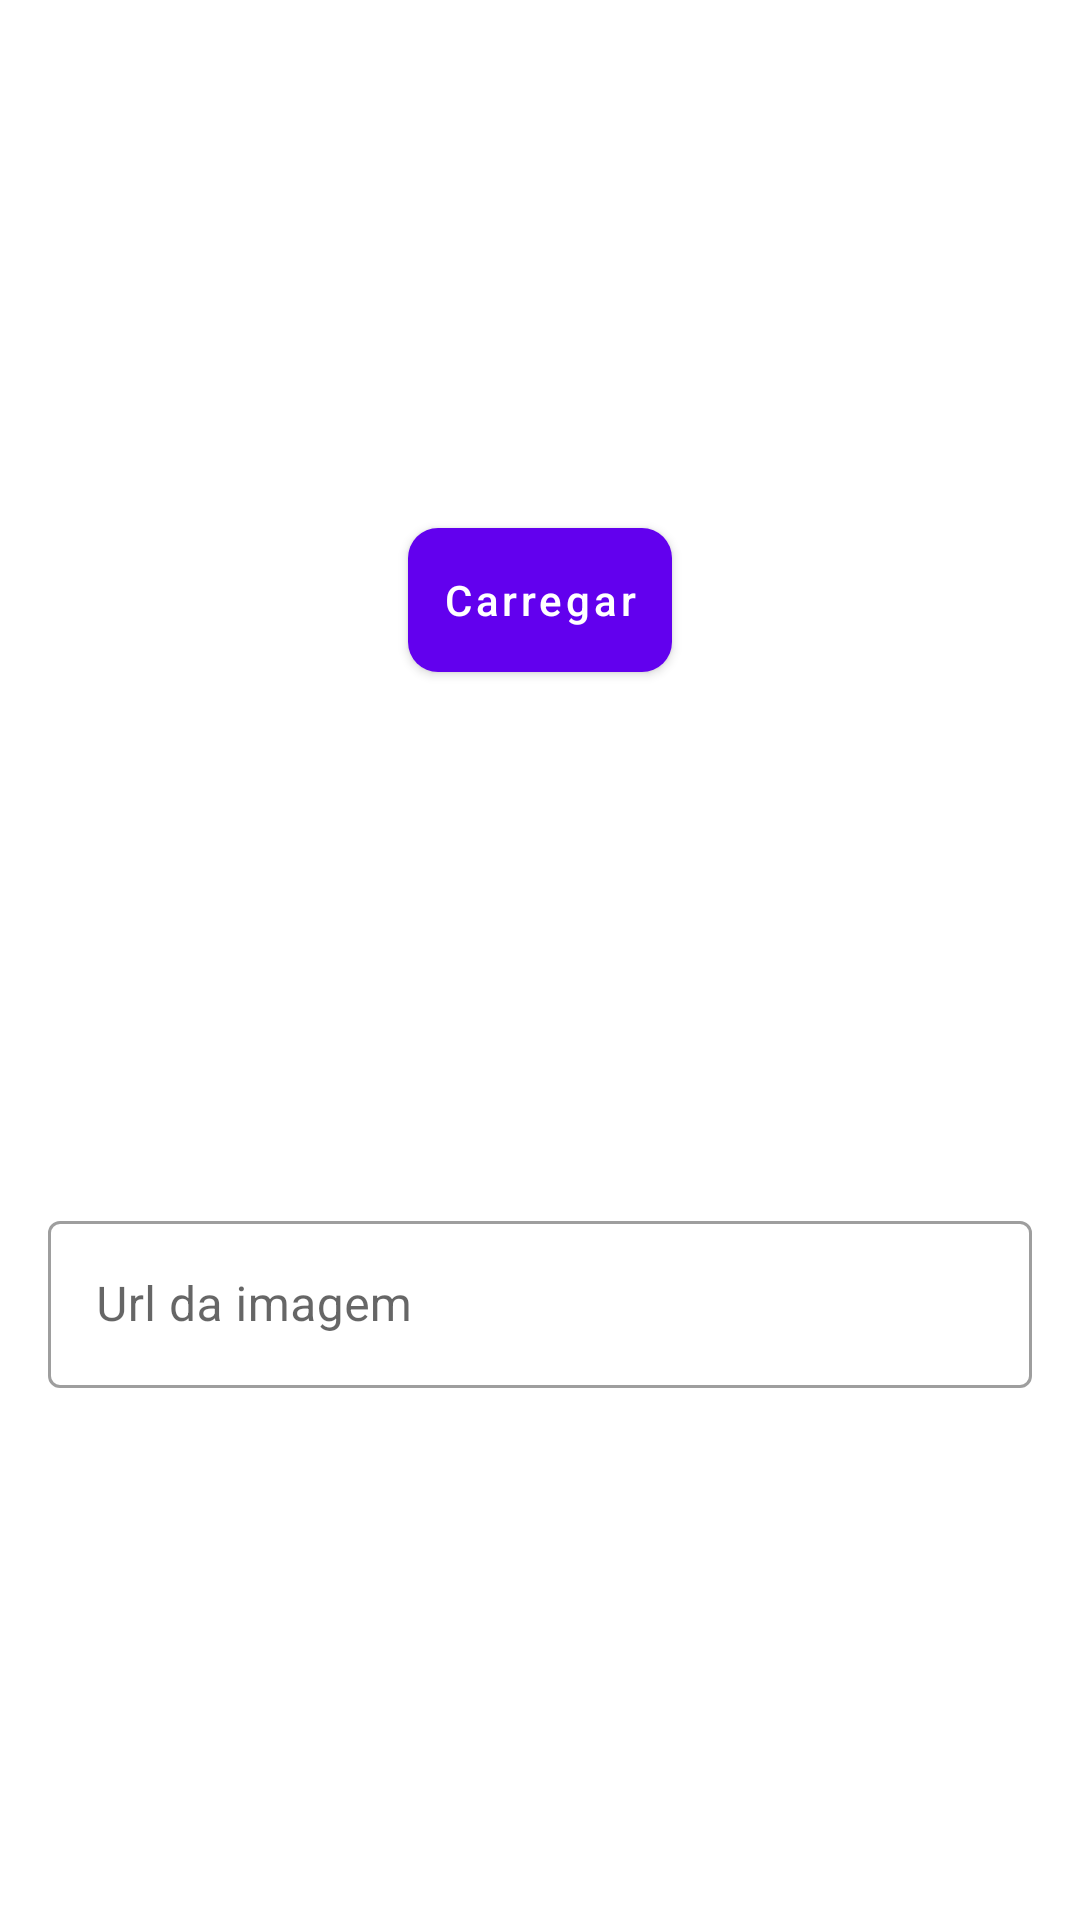

Write the Android layout XML for this screen, with the resource values it uses.
<!-- AndroidManifest.xml: fallback theme Theme.MaterialComponents.DayNight.NoActionBar -->
<!-- res/layout/dialog_event_image.xml -->
<?xml version="1.0" encoding="utf-8"?>
<ScrollView xmlns:android="http://schemas.android.com/apk/res/android"
    xmlns:app="http://schemas.android.com/apk/res-auto"
    android:layout_width="match_parent"
    android:layout_height="wrap_content"
    android:fillViewport="true">

    <androidx.constraintlayout.widget.ConstraintLayout
        android:layout_width="match_parent"
        android:layout_height="wrap_content">

        <ImageView
            android:id="@+id/form_image_image"
            android:layout_width="0dp"
            android:layout_height="200dp"
            android:scaleType="centerCrop"
            app:layout_constraintEnd_toEndOf="parent"
            app:layout_constraintStart_toStartOf="parent"
            app:layout_constraintTop_toTopOf="parent"
            app:srcCompat="@drawable/default_image" />

        <Button
            android:id="@+id/form_image_button"
            android:layout_width="wrap_content"
            android:layout_height="wrap_content"

            android:textAllCaps="false"
            android:text="@string/load"
            style="@style/BUTTON_BACKGROUND"
            android:drawableStart="@drawable/icon_refresh"
            android:paddingHorizontal="10dp"
            android:drawablePadding="5dp"
            android:textColor="@color/white"
            android:clickable="true"
            android:elevation="5dp"
            android:focusable="true"

            app:layout_constraintBottom_toBottomOf="@id/form_image_image"
            app:layout_constraintEnd_toEndOf="parent"
            app:layout_constraintStart_toStartOf="parent"
            app:layout_constraintTop_toBottomOf="@id/form_image_image" />

        <com.google.android.material.textfield.TextInputLayout
            android:id="@+id/form_image_url_layout"
            style="@style/Widget.MaterialComponents.TextInputLayout.OutlinedBox"
            android:layout_width="match_parent"
            android:layout_height="wrap_content"
            android:layout_margin="16dp"
            app:layout_constraintBottom_toBottomOf="parent"
            app:layout_constraintEnd_toEndOf="parent"
            app:layout_constraintStart_toStartOf="parent"
            app:layout_constraintTop_toBottomOf="@id/form_image_button">

            <com.google.android.material.textfield.TextInputEditText
                android:id="@+id/form_image_url"
                android:layout_width="match_parent"
                android:layout_height="wrap_content"
                android:hint="@string/url_image"
                android:inputType="textUri" />
        </com.google.android.material.textfield.TextInputLayout>

    </androidx.constraintlayout.widget.ConstraintLayout>
</ScrollView>
<!-- resources referenced by this layout -->
<resources>
  <color name="white">#FFFFFFFF</color>
  <string name="load">Carregar</string>
  <string name="url_image">Url da imagem</string>
  <style name="BUTTON_BACKGROUND">
          <item name="android:background">@drawable/shape_btn_login_light</item>
      </style>
  <!-- drawable shape_btn_login_light (drawable) -->
  <?xml version="1.0" encoding="utf-8"?>
  <shape xmlns:android="http://schemas.android.com/apk/res/android"
      android:shape="rectangle">
  
      <gradient
          android:endColor="#2E4170"
          android:startColor="#1C2647"
          android:type="linear"/>
  
      <corners
          android:radius="10dp"/>
  
  </shape>
</resources>
